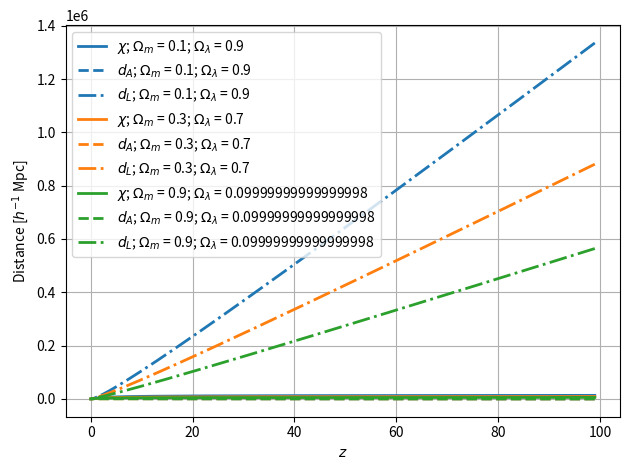

Here is the Python script that generated this plot:
import matplotlib.pyplot as plt
import numpy as np
from scipy.integrate import odeint
from scipy.integrate import quad


H_0 = 73.2

# $W(a) = W_0 + (1-a)W_a $

#-- Definition of \"time\" = ln(a)
a = 10.**np.linspace(-2, 0, 10000)  #de 10**-2 à 10**0
ln_a = np.log(a)
z = 1/a - 1

#pars = {'Omega_Lambda': Omega_Lambda, 'W_0': W_0_list[i], 'W_a': W_a_list[i]}  

def H(a, pars):
    Omega_Lambda = pars['Omega_Lambda']
    W_0 = pars['W_0']
    W_a = pars['W_a']
    Omega_m = 1 - Omega_Lambda
    return H_0 *np.sqrt(Omega_m * a**-3 + Omega_Lambda*a**(-3*(1 + W_0 + W_a))*np.exp(-3*W_a*(1-a)))

def H_prime(a, pars): #on définit un dictionnaire pour les paramètres
    Omega_Lambda = pars['Omega_Lambda']
    W_0 = pars['W_0']
    W_a = pars['W_a']
    Omega_m = 1 - Omega_Lambda
    u_prime = Omega_m * a**(-3) + (1 + W_0 + W_a + a)*Omega_Lambda* a**(-3*(1 + W_0 + W_a))*np.exp(-3*W_a*(1-a))
    H_prime = - H_0 **2 * 3/2 * u_prime / H(a, pars)
    return H_prime

def Omega_m_a(a, pars):
    Omega_Lambda = pars['Omega_Lambda']
    W_0 = pars['W_0']
    W_a = pars['W_a']
    Omega_m = 1 - Omega_Lambda
    return Omega_m / (Omega_m + Omega_Lambda * a ** (-3*(W_0 + W_a)) * np.exp(-3*W_a*(1-a)))

def df_over_dlna(f, ln_a, pars):
    #f' = df/dlna
    a = np.exp(ln_a)
    #f' = - f² - \left( 2 + \frac{H\prime}{H} \right) f + \frac{3}{2}\Omega_m(a, w_a, w_0) 
    deriv = -f**2 - (2 + H_prime(a, pars)/H(a, pars))*f + 1.5*Omega_m_a(a, pars)
    return deriv

def growth_rate_f(pars):
    f0 = 1 #condition initiale
    f = odeint(df_over_dlna, f0, ln_a, args=(pars,))
    return f

def growth_factor_D(pars):
    D_init = 0.01   #a_init = 0.01 - comme si on mettait 'A_s', cad on normalise
    delta_lna = ln_a[1] - ln_a[0]
    term = growth_rate_f(pars) * delta_lna
    int_dlnD = np.cumsum(term)
    ln_D = int_dlnD + np.log(D_init)
    D = np.exp(ln_D)
    return D



def plot_H_z_times_1plusz(): #derivée de a pour différentes valeurs de w_0 et w_a, Omega_Lambda fixé, en fonction de z
    plt.figure()
    W_0_list = [-1, -0.8, -0.6, -0.4, -0.2]
    W_a_list = [0, -0.6, -1.2, -1.8, -2.4]
    #Omega_m = 0.3
    Omega_Lambda = 0.7
    for i in range(len(W_a_list)):
        pars = {'Omega_Lambda': Omega_Lambda, 'W_0': W_0_list[i], 'W_a': W_a_list[i]}  
        plt.plot(z, H(a, pars) * a, 
            linestyle='-', color=f'C{i}', linewidth=2, label=f'$w_0$ = {W_0_list[i]}; $w_a$ = {W_a_list[i]}')
    plt.xlabel(f'$z$')
    plt.ylabel('$H(z)(1+z)[km/s/Mpc]$')
    plt.xscale('log')
    plt.grid(True)
    plt.legend()
    plt.tight_layout()
    plt.show()

def plot_D_over_a(): #D/a pour différentes valeurs de W et Omega_Lambda, en fonction de a
    plt.figure()
    W_0_list = [-1, -1, -0.5, 0]
    W_a_list = [0, 0, 0, 0]
    Omega_Lambda_list = [0.69, 0.72, 0.69, 0] 
    for i in range(len(Omega_Lambda_list)):
        pars = {'Omega_Lambda': Omega_Lambda_list[i], 'W_0': W_0_list[i], 'W_a': W_a_list[i]}  
        plt.plot(a, growth_factor_D(pars)/a, 
            linestyle='-', color=f'C{i}', linewidth=2, label=f'$W$ = {W_0_list[i]}; $\Omega_\Lambda$ = {Omega_Lambda_list[i]}')
    plt.xlabel('Scale factor a')
    plt.ylabel('Growth factor divided by a')
    plt.xscale('log')
    plt.grid(True)
    plt.legend()
    plt.tight_layout()
    plt.show()

def plot_D(): #D pour différentes valeurs de w_0 et w_a à Omega_Lambda fixé, en fonction de z
    plt.figure() # à vérifier
    W_0_list = [-1, -0.8, -0.6, -0.4, -0.2]
    W_a_list = [0, -0.6, -1.2, -1.8, -2.4]
    #Omega_m = 0.3
    Omega_Lambda = 0.7
    for i in range(len(W_a_list)):
        pars = {'Omega_Lambda': Omega_Lambda, 'W_0': W_0_list[i], 'W_a': W_a_list[i]}  
        plt.plot(z, growth_factor_D(pars), 
            linestyle='-', color=f'C{i}', linewidth=2, label=f'$w_0$ = {W_0_list[i]}; $w_a$ = {W_a_list[i]}')
    plt.xlabel(f'$z$')
    plt.ylabel(f'$D_+(z)$')
    plt.xscale('log')
    plt.grid(True)
    plt.legend()
    plt.tight_layout()
    plt.show()

def plot_f(): #f pour différentes valeurs de w_0 et w_a, en fonction de z, pour Omega_Lambda fixé
    plt.figure()
    W_0_list = [-1, -0.8, -0.6, -0.4, -0.2]
    W_a_list = [0, -0.6, -1.2, -1.8, -2.4]
    #Omega_m = 0.3
    Omega_Lambda = 0.7
    for i in range(len(W_a_list)):
        pars = {'Omega_Lambda': Omega_Lambda, 'W_0': W_0_list[i], 'W_a': W_a_list[i]}
        f_solution = growth_rate_f(pars)
        f_values = f_solution[:,0]
        plt.plot(z, f_values, 
            linestyle='-', color=f'C{i}', linewidth=2, label=f'$w_0$ = {W_0_list[i]}; $w_a$ = {W_a_list[i]}')
    plt.xlabel(f'$z$')
    plt.ylabel(f'$f(z)$')
    plt.xscale('log')
    plt.grid(True)
    plt.legend()
    plt.tight_layout()
    plt.show()

def plot_f_times_Dplus():
    plt.figure()
    W_0_list = [-1, -0.8, -0.6, -0.4, -0.2]
    W_a_list = [0, -0.6, -1.2, -1.8, -2.4]
    #Omega_m = 0.3
    Omega_Lambda = 0.7
    for i in range(len(W_a_list)):
        pars = {'Omega_Lambda': Omega_Lambda, 'W_0': W_0_list[i], 'W_a': W_a_list[i]}
        f_solution = growth_rate_f(pars)
        f_values = f_solution[:,0]
        plt.plot(z, f_values * growth_factor_D(pars), 
            linestyle='-', color=f'C{i}', linewidth=2, label=f'$w_0$ = {W_0_list[i]}; $w_a$ = {W_a_list[i]}')
    plt.xlabel('$z$')
    plt.ylabel(r'$f \times D_+(z)$')
    plt.xscale('log')
    plt.grid(True)
    plt.legend()
    plt.tight_layout()
    plt.show()



#DISTANCES

# est -ce que je modifie pour evolving dark energy ou je mets juste omega lambda
#omega _ m doit être dans le dictionnaire

Omega_r = 0.0001
coeff= 3*10**3


def H(z, pars): # on sort le H_0
    Omega_Lambda = pars['Omega_Lambda']
    Omega_m = pars['Omega_m']
    a = 1/(1+z)
    hubble_rate = np.sqrt(Omega_m * a**-3 + Omega_r * a**-4 + Omega_Lambda)
    return hubble_rate

def khi(z, pars):
    def invH(z_prime, pars):
        return 1/H(z_prime, pars)
    res, err = quad(invH, 0, z, pars)
    return res * coeff

def d_A(z, pars):
    a = 1 / (1+z)
    return a * khi(z, pars)

def d_L(z, pars):
    a = 1 / (1+z)
    return khi(z, pars)/a


def plot_alldistances(): #toutes les distances sur le même graphique
    #ATTENTION ici on ne néglige pas omega_r mais on fait Omega_m = 1 - Omega_Lambda
    plt.figure()
    Omega_m_list = [0.1, 0.3, 0.9]
    for i in range(len(Omega_m_list)):
        pars = {'Omega_m': Omega_m_list[i], 'Omega_Lambda': 1 - Omega_m_list[i]} 
        khi_values = [khi(z_i, pars)for z_i in z]
        d_A_values = [d_A(z_i, pars)for z_i in z]
        d_L_values = [d_L(z_i, pars)for z_i in z]
        plt.plot(z, khi_values, 
            linestyle='-', color=f'C{i}', linewidth=2, label=f'$\chi$; $\Omega_m$ = {pars["Omega_m"]}; $\Omega_\lambda$ = {pars["Omega_Lambda"]}')
        plt.plot(z, d_A_values, 
            linestyle='--', color=f'C{i}', linewidth=2, label=f'$d_A$; $\Omega_m$ = {pars["Omega_m"]}; $\Omega_\lambda$ = {pars["Omega_Lambda"]}')
        plt.plot(z, d_L_values, 
            linestyle='-.', color=f'C{i}', linewidth=2, label=f'$d_L$; $\Omega_m$ = {pars["Omega_m"]}; $\Omega_\lambda$ = {pars["Omega_Lambda"]}')
    plt.xlabel("$z$")
    plt.ylabel("Distance [$h^{-1}$ Mpc]")
    plt.grid(True)
    plt.legend()
    plt.tight_layout()
    plt.show()

plot_alldistances()
